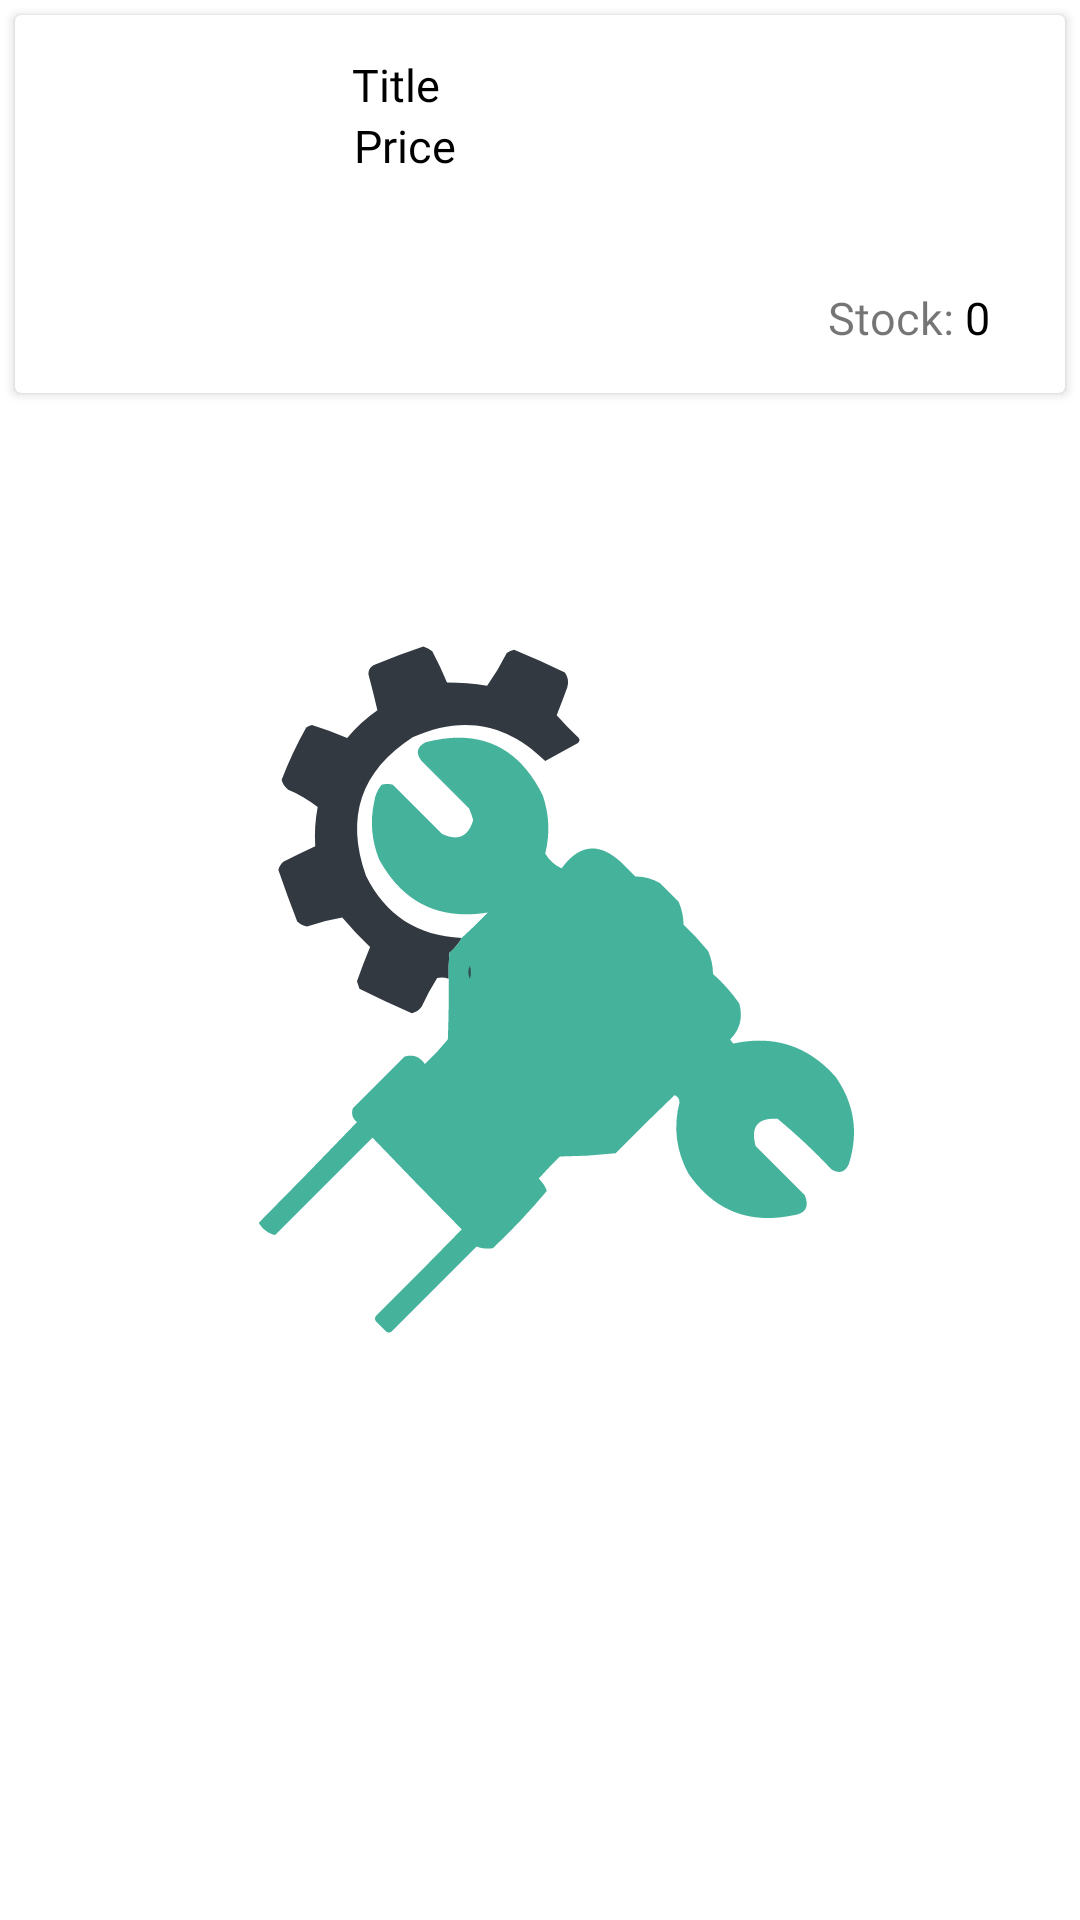

The Android layout XML behind this screen, and the referenced resources:
<!-- AndroidManifest.xml: application theme splashscreentheme -->
<!-- res/layout/recyclerpartslayout.xml -->
<?xml version="1.0" encoding="utf-8"?>
<LinearLayout xmlns:android="http://schemas.android.com/apk/res/android"
    android:layout_width="match_parent"
    android:layout_height="wrap_content"
    android:orientation="vertical">

    <androidx.cardview.widget.CardView
        android:layout_width="match_parent"
        android:layout_height="wrap_content"
        android:backgroundTint="@color/white"
        android:layout_margin="5dp">

        <RelativeLayout
            android:layout_width="match_parent"
            android:layout_height="wrap_content"
            android:layout_margin="5dp">

            <RelativeLayout
                android:id="@+id/relativeLayoutParts"
                android:layout_width="match_parent"
                android:layout_height="wrap_content"
                android:padding="8dp">

                <ImageView
                    android:id="@+id/imageViewParts"
                    android:layout_width="100dp"
                    android:layout_height="100dp"
                    android:padding="4dp"
                    />


                <TextView
                    android:id="@+id/textViewTitleParts"
                    android:layout_width="wrap_content"
                    android:layout_height="wrap_content"
                    android:layout_marginStart="-1dp"
                    android:layout_toEndOf="@id/imageViewParts"
                    android:text="Title"
                    android:textColor="@color/black"
                    android:textSize="15sp"
                    android:fontFamily="@font/poppins_medium"/>

                <TextView
                    android:id="@+id/textViewPrice"
                    android:layout_width="wrap_content"
                    android:layout_height="wrap_content"
                    android:layout_toRightOf="@id/imageViewParts"
                    android:layout_below="@id/textViewTitleParts"
                    android:text="Price"
                    android:textSize="15sp"
                    android:fontFamily="@font/poppins_medium"
                    android:textAppearance="@style/Base.TextAppearance.AppCompat.Small"
                    android:textColor="#000000"
                    />




            </RelativeLayout>

            <TextView
                android:layout_width="wrap_content"
                android:id="@+id/stocktext"
                android:textSize="15sp"
                android:fontFamily="@font/poppins_medium"
                android:layout_marginBottom="10dp"
                android:layout_height="wrap_content"
                android:layout_toStartOf="@id/stockValue"
                android:layout_alignBottom="@id/relativeLayoutParts"
                android:text="Stock: "/>

            <TextView
                android:layout_width="wrap_content"
                android:id="@+id/stockValue"
                android:layout_height="wrap_content"
                android:text="0"
                android:textSize="15sp"
                android:fontFamily="@font/poppins_medium"
                android:layout_marginRight="20dp"
                android:textAlignment="textStart"
                android:layout_marginBottom="10dp"
                android:textColor="@color/black"
                android:layout_alignBottom="@id/relativeLayoutParts"
                android:layout_alignRight="@id/relativeLayoutParts"
                />


        </RelativeLayout>



    </androidx.cardview.widget.CardView>

</LinearLayout>
<!-- resources referenced by this layout -->
<resources>
  <color name="black">#FF000000</color>
  <color name="white">#FFFFFFFF</color>
  <style name="splashscreentheme" parent="Theme.MaterialComponents.Light.NoActionBar">
          <item name="android:windowBackground">@drawable/splash_image</item>
          <item name="android:statusBarColor">@color/black</item>
      </style>
  <!-- drawable splash_image (drawable) -->
  <?xml version="1.0" encoding="utf-8"?>
  <layer-list xmlns:android="http://schemas.android.com/apk/res/android">
      <item android:drawable="@color/white"/>
      <item android:drawable="@drawable/logo" android:gravity="center"
          />
  </layer-list>
  <!-- drawable logo: vector/xml drawable (drawable, 5154 chars, omitted) -->
</resources>
